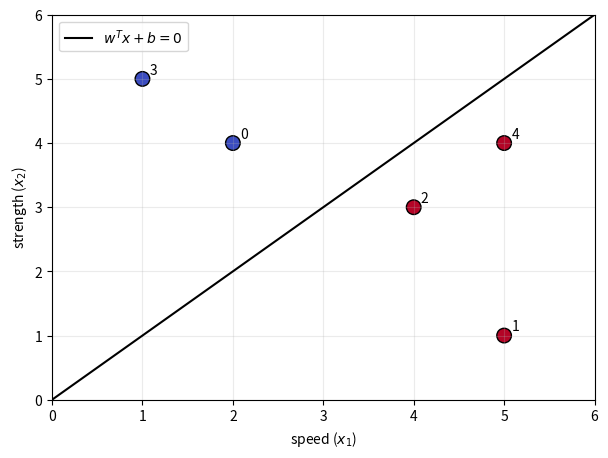
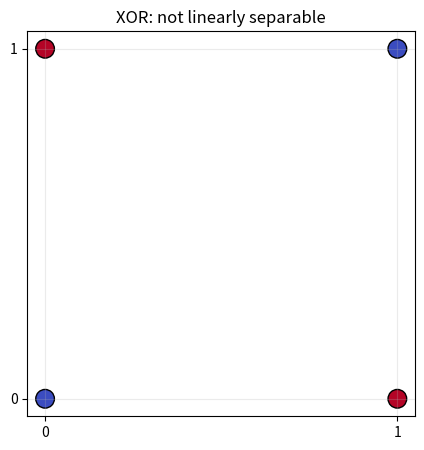

Recreate these plots in Python, in order.
import numpy as np
import matplotlib.pyplot as plt

x = np.array([2.0, 4.0])
print('one creature:', x)
print('shape:', x.shape)

X = np.array([[2.0, 4.0],
              [5.0, 1.0],
              [4.0, 3.0],
              [1.0, 5.0],
              [5.0, 4.0]])
print('dataset shape:', X.shape)
print(X)

w = np.array([1.0, -1.0])
b = 0.0
scores = X @ w + b
predictions = (scores >= 0).astype(int)
for example, score, prediction in zip(X, scores, predictions):
    print(f'{example} -> score={score: .1f}, class={prediction}')

def plot_boundary(w, b, X):
    x1 = np.linspace(0, 6, 250)
    if np.isclose(w[1], 0):
        boundary = -b / w[0]
        plt.axvline(boundary, color='black', label=r'$w^Tx+b=0$')
    else:
        x2 = -(w[0] * x1 + b) / w[1]
        plt.plot(x1, x2, color='black', label=r'$w^Tx+b=0$')
    scores = X @ w + b
    classes = (scores >= 0).astype(int)
    plt.scatter(X[:, 0], X[:, 1], c=classes, cmap='coolwarm', s=110, edgecolor='black')
    for index, point in enumerate(X):
        plt.annotate(str(index), point + 0.08)
    plt.xlim(0, 6); plt.ylim(0, 6)
    plt.xlabel('speed ($x_1$)'); plt.ylabel('strength ($x_2$)')
    plt.grid(alpha=.25); plt.legend(); plt.show()

plt.figure(figsize=(7, 5))
plot_boundary(w, b, X)

w_experiment = np.array([1.0, -1.0])
b_experiment = 0.0
plt.figure(figsize=(7, 5))
plot_boundary(w_experiment, b_experiment, X)

X_xor = np.array([[0, 0], [0, 1], [1, 0], [1, 1]])
y_xor = np.array([0, 1, 1, 0])
plt.figure(figsize=(5, 5))
plt.scatter(X_xor[:, 0], X_xor[:, 1], c=y_xor, cmap='coolwarm', s=180, edgecolor='black')
plt.xticks([0, 1]); plt.yticks([0, 1]); plt.grid(alpha=.25)
plt.title('XOR: not linearly separable'); plt.show()
